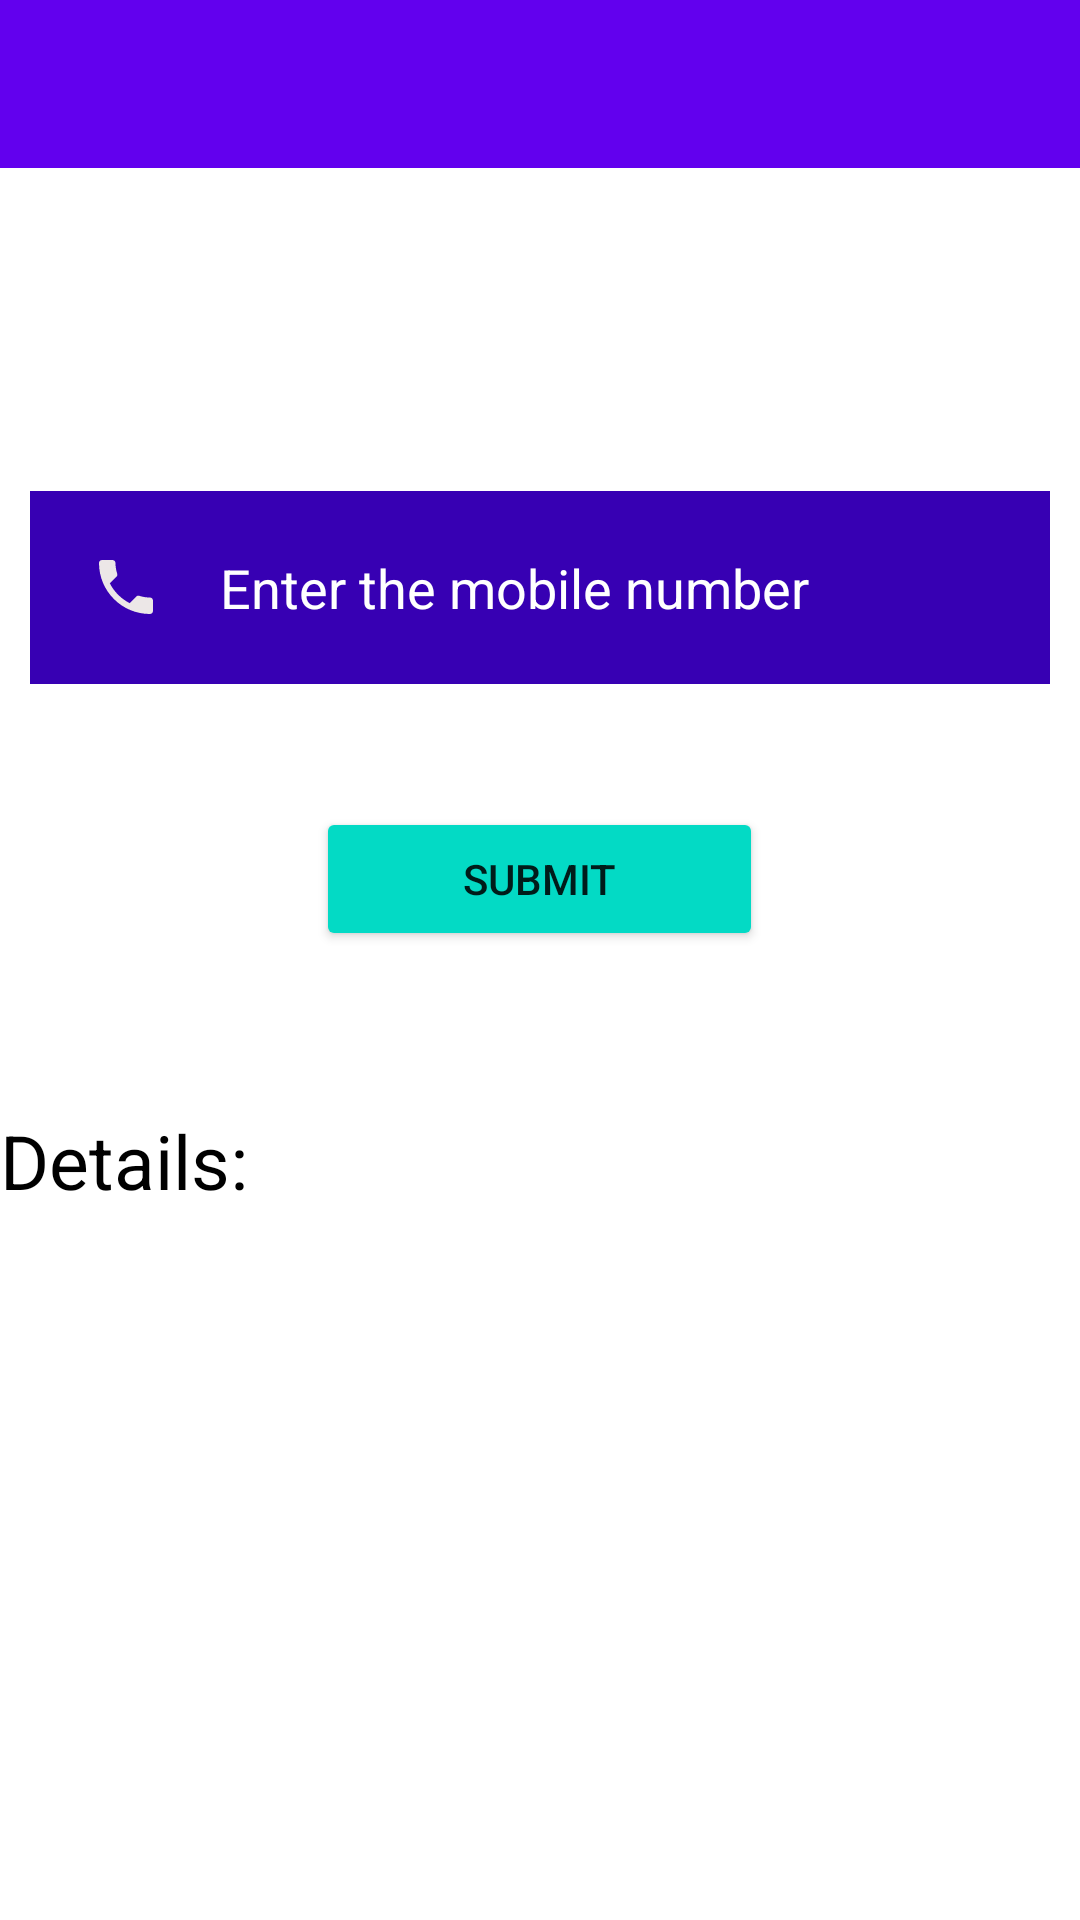

Write the Android layout XML for this screen, with the resource values it uses.
<!-- AndroidManifest.xml: application theme Theme.PhoneLocater -->
<!-- res/layout/activity_main2.xml -->
<?xml version="1.0" encoding="utf-8"?>
<androidx.drawerlayout.widget.DrawerLayout xmlns:android="http://schemas.android.com/apk/res/android"
    xmlns:app="http://schemas.android.com/apk/res-auto"
    xmlns:tools="http://schemas.android.com/tools"
    android:layout_width="match_parent"
    android:layout_height="match_parent"
    android:id="@+id/navbar"
    tools:context=".MainActivity2">
    <com.google.android.material.navigation.NavigationView
        android:layout_width="wrap_content"
        android:layout_height="match_parent"
        android:layout_gravity="start"
        android:id="@+id/navigation_view"
        app:menu="@menu/nav" />
    <RelativeLayout
        android:layout_width="match_parent"
        android:layout_height="match_parent"
        tools:context=".MainActivity2">

        <androidx.appcompat.widget.Toolbar
            android:id="@+id/toolbar"
            android:layout_width="match_parent"
            android:layout_height="?attr/actionBarSize"
            android:background="?attr/colorPrimary"
            app:titleTextColor="@color/white" />





    <TextView
        android:id="@+id/wel"
        android:layout_width="match_parent"
        android:layout_height="wrap_content"
        android:layout_centerHorizontal="true"
        android:layout_marginStart="50dp"
        android:layout_marginTop="70dp"
        android:layout_marginEnd="50dp"
        android:layout_marginBottom="50dp"
        android:gravity="center"
        android:text="@string/welcome"
        android:textColor="@color/white"
        android:textSize="25sp"
        android:textStyle="bold" />

    <EditText
        android:id="@+id/phone_main"
        android:layout_width="match_parent"
        android:layout_height="wrap_content"
        android:layout_below="@+id/wel"
        android:layout_marginStart="10dp"
        android:layout_marginTop="10dp"
        android:layout_marginEnd="10dp"
        android:layout_marginBottom="10dp"
        android:background="@color/purple_700"
        android:drawableLeft="@drawable/ic_baseline_local_phone_24"
        android:drawablePadding="15dp"
        android:ems="10"
        android:hint=" Enter the mobile number"
        android:inputType="number|text"
        android:padding="20dp"
        android:textColor="@color/white"
        android:textColorHint="@color/white"
        tools:ignore="ExtraText" />

    <Button
        android:id="@+id/Button_main"
        android:layout_width="149dp"
        android:layout_height="wrap_content"
        android:layout_below="@+id/phone_main"
        android:layout_centerHorizontal="true"
        android:layout_marginTop="31dp"
        android:backgroundTint="@color/teal_200"
        android:text="Submit" />

    <TextView
        android:id="@+id/result"
        android:layout_width="387dp"
        android:layout_height="404dp"
        android:layout_below="@+id/Button_main"

        android:layout_centerHorizontal="true"
        android:layout_marginTop="53dp"
        android:textColor="@color/purple_500"
        android:hint="@string/gel"
        android:textColorHint="@color/black"
        android:textSize="25dp" />

    </RelativeLayout>

</androidx.drawerlayout.widget.DrawerLayout>
<!-- resources referenced by this layout -->
<resources>
  <!-- drawable ic_baseline_local_phone_24 (drawable) -->
  <vector android:height="24dp" android:tint="#ECE7E7"
      android:viewportHeight="24" android:viewportWidth="24"
      android:width="24dp" xmlns:android="http://schemas.android.com/apk/res/android">
      <path android:fillColor="@android:color/white" android:pathData="M6.62,10.79c1.44,2.83 3.76,5.14 6.59,6.59l2.2,-2.2c0.27,-0.27 0.67,-0.36 1.02,-0.24 1.12,0.37 2.33,0.57 3.57,0.57 0.55,0 1,0.45 1,1V20c0,0.55 -0.45,1 -1,1 -9.39,0 -17,-7.61 -17,-17 0,-0.55 0.45,-1 1,-1h3.5c0.55,0 1,0.45 1,1 0,1.25 0.2,2.45 0.57,3.57 0.11,0.35 0.03,0.74 -0.25,1.02l-2.2,2.2z"/>
  </vector>
  <string name="gel">Details:</string>
  <string name="welcome">PHONE LOCATOR</string>
  <style name="Theme.PhoneLocater" parent="Theme.MaterialComponents.DayNight.NoActionBar">
          
          <item name="colorPrimary">@color/purple_500</item>
          <item name="colorPrimaryVariant">@color/purple_700</item>
          <item name="colorOnPrimary">@color/white</item>
          
          <item name="colorSecondary">@color/teal_200</item>
          <item name="colorSecondaryVariant">@color/teal_700</item>
          <item name="colorOnSecondary">@color/black</item>
          
          <item name="android:statusBarColor">?attr/colorPrimaryVariant</item>
          
      </style>
  <!-- not gathered from this repository: default colours our renderer supplied (Android Studio template values) -->
  <color name="purple_500">#FF6200EE</color>
  <color name="purple_700">#FF3700B3</color>
  <color name="teal_200">#FF03DAC5</color>
  <color name="teal_700">#FF018786</color>
  <color name="black">#FF000000</color>
  <color name="white">#FFFFFFFF</color>
</resources>
